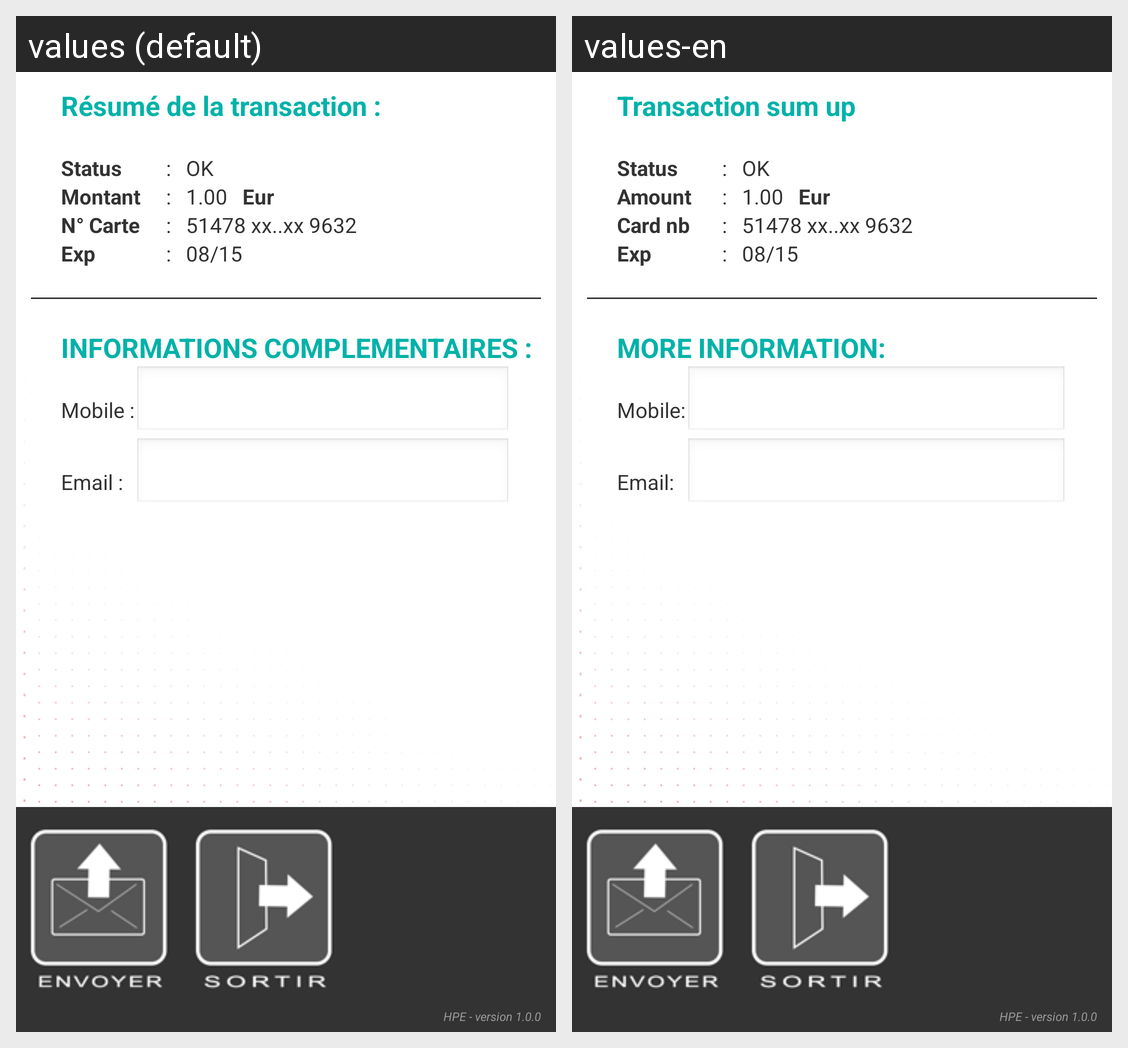

The Android screen above is rendered under two locales of the same app. Produce the string resources it draws, with the default and per-locale values.
Android screen res/layout/activity_resume.xml rendered under 2 locales, left to right: values (default), values-en. Device: Nexus 5 (rendered at 1080×1920; each locale shown at half size, 540×960, under a caption strip naming it); theme AppTheme.
Strings drawn on this screen, with the default value and each locale's value (text and hints the layout hard-codes, and strings that could not be matched under every locale, appear in the picture but are not listed):

resume_title
  values: Résumé de la transaction :
  values-en: Transaction sum up

resume_status
  values: Status
  values-en: Status

sep
  values: :
  values-en: :  [not translated; the default value is used]

resume_amount
  values: Montant
  values-en: Amount

direct_currency
  values: Eur
  values-en: Eur  [not translated; the default value is used]

resume_card
  values: N° Carte
  values-en: Card nb

resume_exp
  values: Exp
  values-en: Exp

direct_infos
  values: INFORMATIONS COMPLEMENTAIRES :
  values-en: MORE INFORMATION:

direct_tel
  values: Mobile :
  values-en: Mobile:

direct_email
  values: Email :
  values-en: Email:

copyrights
  values: HPE - version 1.0.0
  values-en: HPE - version 1.0.0  [not translated; the default value is used]
